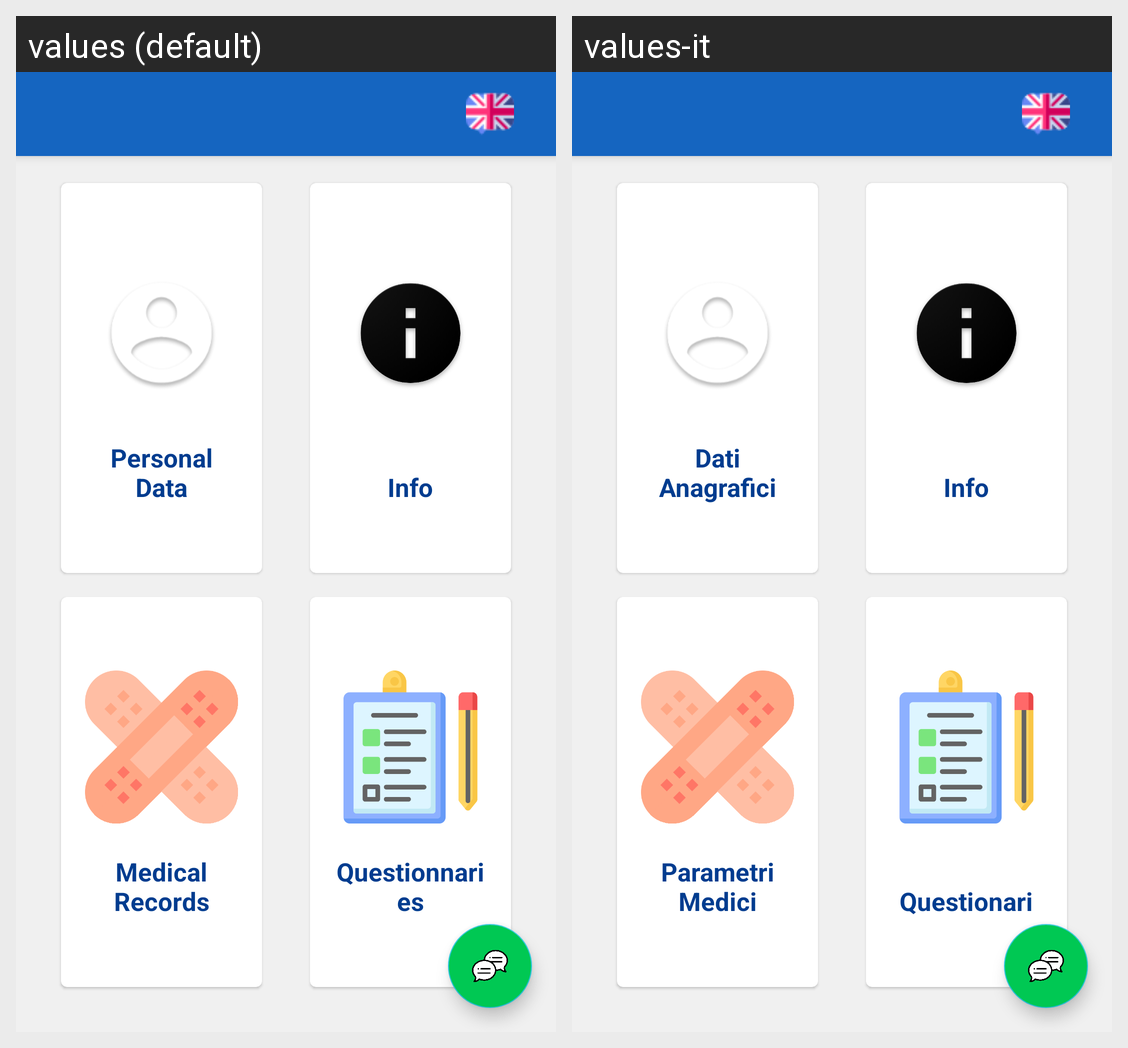

For this localized Android screen grid, give each drawn string resource with its value in every locale shown.
Android screen res/layout/activity_homepage.xml rendered under 2 locales, left to right: values (default), values-it. Device: Nexus 5 (rendered at 1080×1920; each locale shown at half size, 540×960, under a caption strip naming it); theme AppTheme.
Strings drawn on this screen, with the default value and each locale's value (text and hints the layout hard-codes, and strings that could not be matched under every locale, appear in the picture but are not listed):

personalData
  values: Personal Data
  values-it: Dati Anagrafici

informationSection
  values: Info
  values-it: Info  [not translated; the default value is used]

medicalRecords
  values: Medical Records
  values-it: Parametri Medici

questionnaires
  values: Questionnaries
  values-it: Questionari
